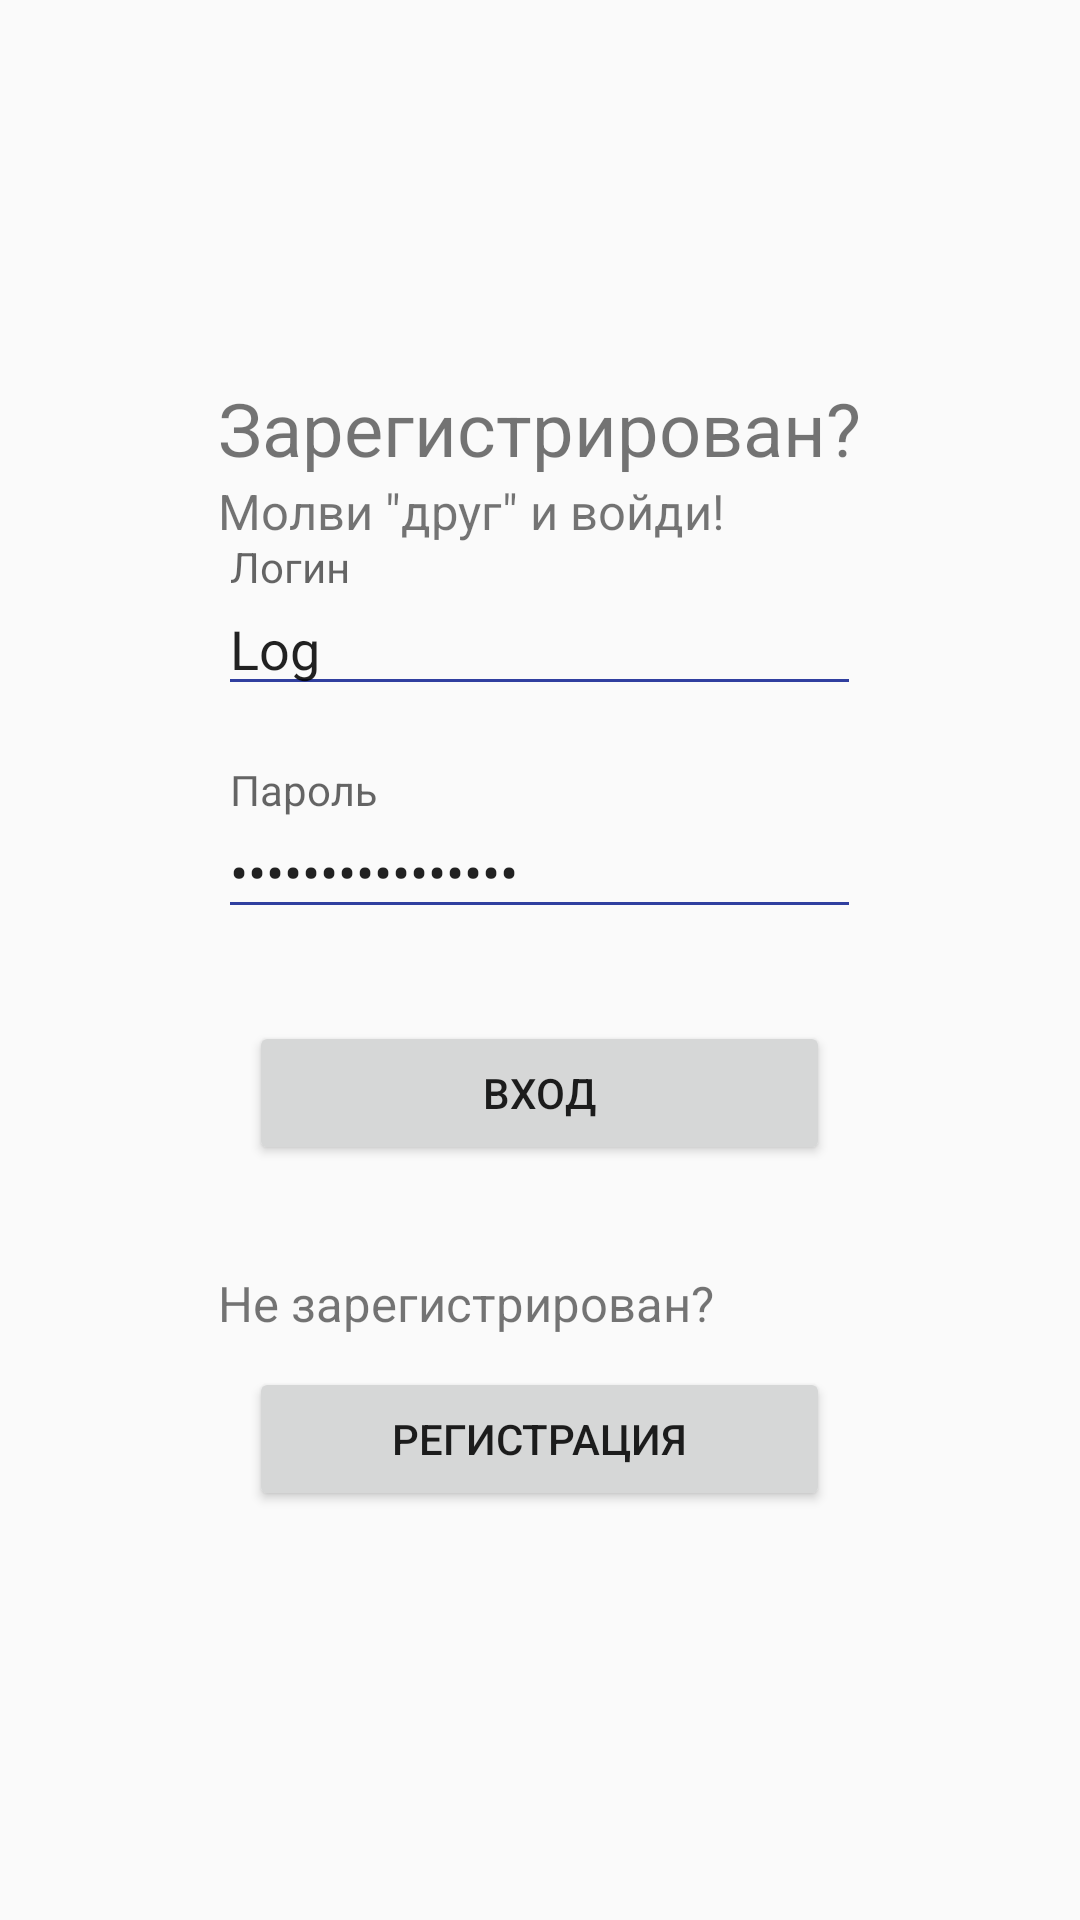

Layout XML and referenced resources for this Android screen:
<!-- AndroidManifest.xml: application theme AppTheme -->
<!-- res/layout/activity_main.xml -->
<?xml version="1.0" encoding="utf-8"?>
<ScrollView xmlns:android="http://schemas.android.com/apk/res/android"
    xmlns:tools="http://schemas.android.com/tools"
    xmlns:app="http://schemas.android.com/apk/res-auto"
    android:id="@+id/activity_main"
    android:layout_width="match_parent"
    android:layout_height="match_parent"
    android:paddingBottom="@dimen/activity_vertical_margin"
    android:paddingLeft="@dimen/activity_horizontal_margin"
    android:paddingRight="@dimen/activity_horizontal_margin"
    android:orientation="vertical"
    android:layout_gravity="center"
    tools:context="com.example.arya.netexam.MainActivity">

        <LinearLayout
            android:layout_width="wrap_content"
            android:layout_height="wrap_content"
            android:layout_gravity="center"
            android:orientation="vertical">

                <TextView
                    android:layout_width="wrap_content"
                    android:layout_height="wrap_content"
                    android:text="@string/hello"
                    android:textSize="12pt"
                    android:layout_marginTop="@dimen/activity_vertical_margin"/>
                <TextView
                    android:layout_width="wrap_content"
                    android:layout_height="wrap_content"
                    android:text="@string/friend"
                    android:textSize="8pt"/>
                <android.support.design.widget.TextInputLayout
                    android:layout_width="match_parent"
                    android:layout_height="wrap_content"
                    android:id="@+id/loginTIL"
                    app:hintTextAppearance="@style/MyHintText"
                    app:errorEnabled="true">

                        <EditText
                            android:layout_width="match_parent"
                            android:layout_height="wrap_content"
                            android:id="@+id/login"
                            android:inputType="textPersonName"
                            android:hint="@string/login"
                            android:text="Log"
                            android:maxLength="40"
                            android:theme="@style/MyEditText"/>
                </android.support.design.widget.TextInputLayout>

                <android.support.design.widget.TextInputLayout
                    android:layout_width="match_parent"
                    android:layout_height="wrap_content"
                    android:id="@+id/passwordTIL"
                    app:hintTextAppearance="@style/MyHintText"
                    app:errorEnabled="true">

                    <EditText
                        android:layout_width="match_parent"
                        android:layout_height="wrap_content"
                        android:id="@+id/password"
                        android:inputType="textPassword"
                        android:hint="@string/password"
                        android:text="passwordpassword"
                        android:maxLength="40"
                        android:theme="@style/MyEditText"/>
                </android.support.design.widget.TextInputLayout>

                <Button
                    android:layout_width="match_parent"
                    android:layout_height="wrap_content"
                    android:id="@+id/entry"
                    android:text="@string/entry"
                    android:layout_margin="5pt"/>
                <TextView
                    android:layout_width="wrap_content"
                    android:layout_height="wrap_content"
                    android:text="@string/not_registered"
                    android:textSize="8pt"
                    android:layout_marginTop="12pt"/>
                <Button
                    android:layout_width="match_parent"
                    android:layout_height="wrap_content"
                    android:id="@+id/registration_main"
                    android:text="@string/registration"
                    android:layout_margin="5pt"/>

        </LinearLayout>
</ScrollView>
<!-- resources referenced by this layout -->
<resources>
  <string name="entry">Вход</string>
  <string name="friend">Молви \"друг\" и войди!</string>
  <string name="hello">Зарегистрирован?</string>
  <string name="login">Логин</string>
  <string name="not_registered">Не зарегистрирован?</string>
  <string name="password">Пароль</string>
  <string name="registration">Регистрация</string>
  <style name="MyEditText" parent="Theme.AppCompat.Light">
          <item name="colorControlNormal">@color/colorPrimaryDark</item>
          <item name="colorControlActivated">@color/colorAccent</item>
      </style>
  <style name="MyHintText" parent="TextAppearance.AppCompat.Small">
          <item name="android:textColor">@color/colorAccent</item>
      </style>
  <style name="AppTheme" parent="Theme.AppCompat.Light.DarkActionBar">
          
          <item name="colorPrimary">@color/colorPrimary</item>
          <item name="colorPrimaryDark">@color/colorPrimaryDark</item>
          <item name="colorAccent">@color/colorAccent</item>
      </style>
  <color name="colorPrimaryDark">#303F9F</color>
  <color name="colorAccent">#FF4081</color>
  <color name="colorPrimary">#3F51B5</color>
</resources>
